Dataset: data (GitHub, CaoKha/SugarBeetGrowth). Classes: Agrostemma githago cotyledon, Agrostemma githago foliage, Agrostemma githago intermediate, Beta vulgaris cotyledon, Beta vulgaris foliage, Beta vulgaris intermediate, Crepis setosa cotyledon, Crepis setosa foliage, Crepis setosa intermediate.

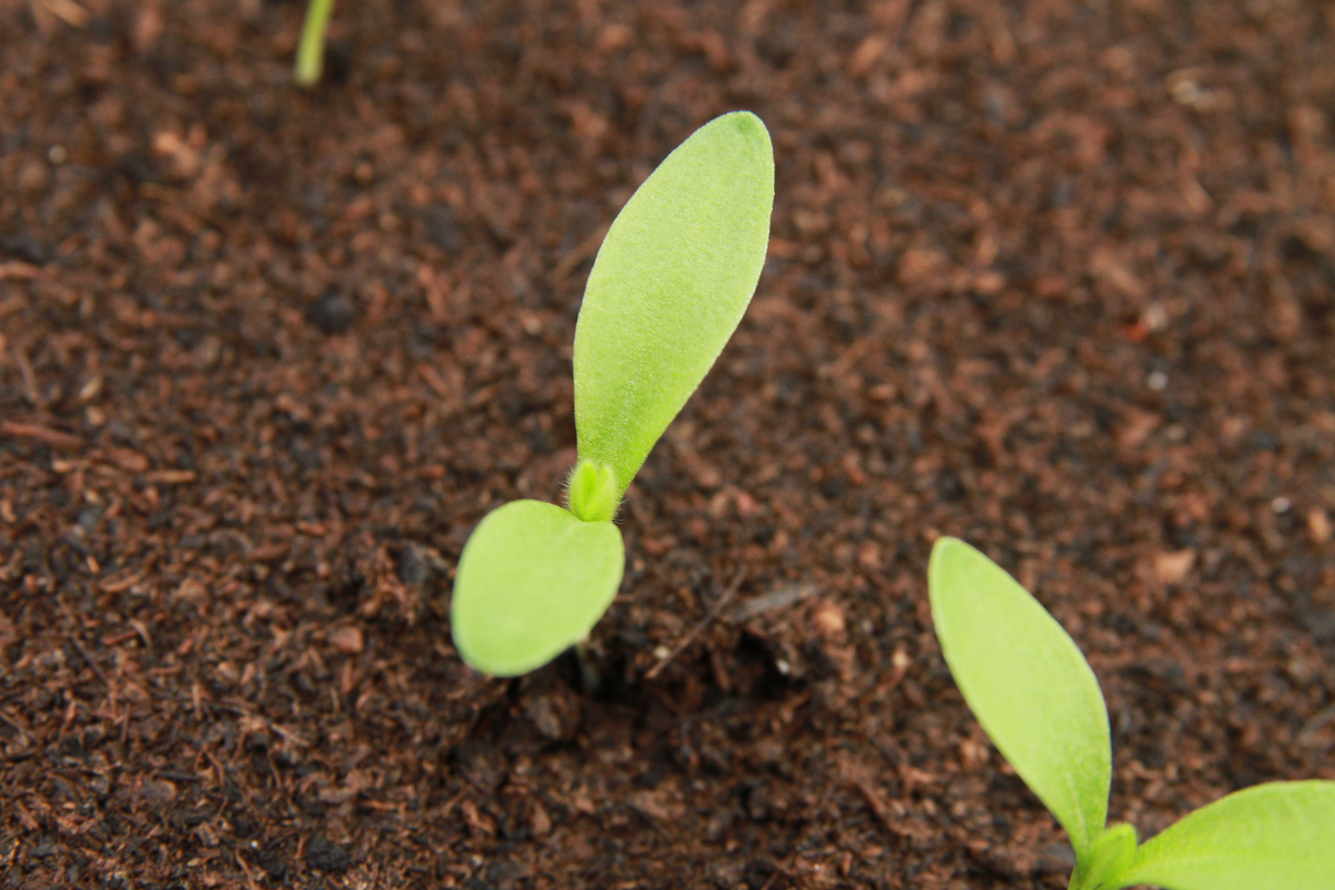
Label: Agrostemma githago intermediate

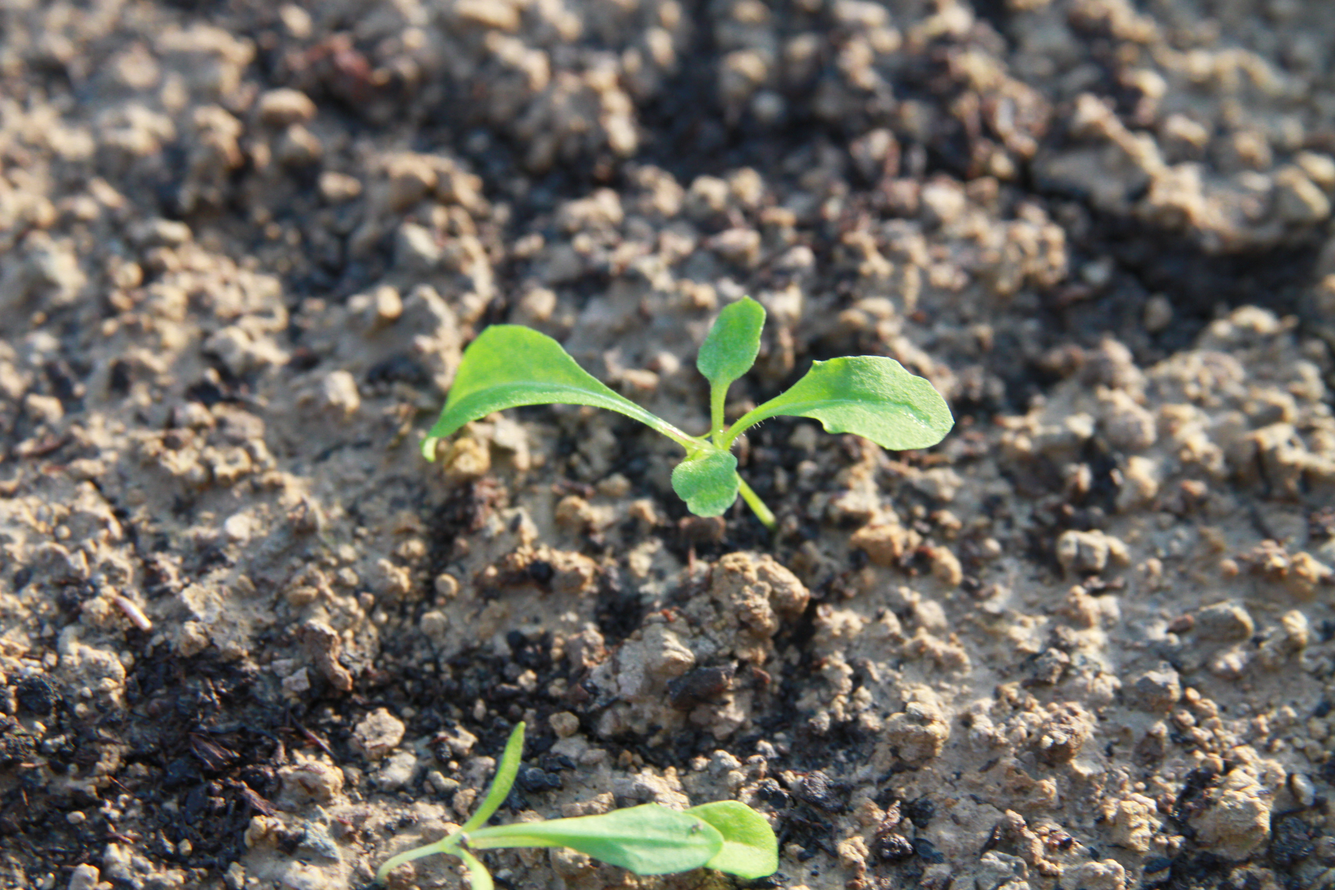
Label: Crepis setosa foliage

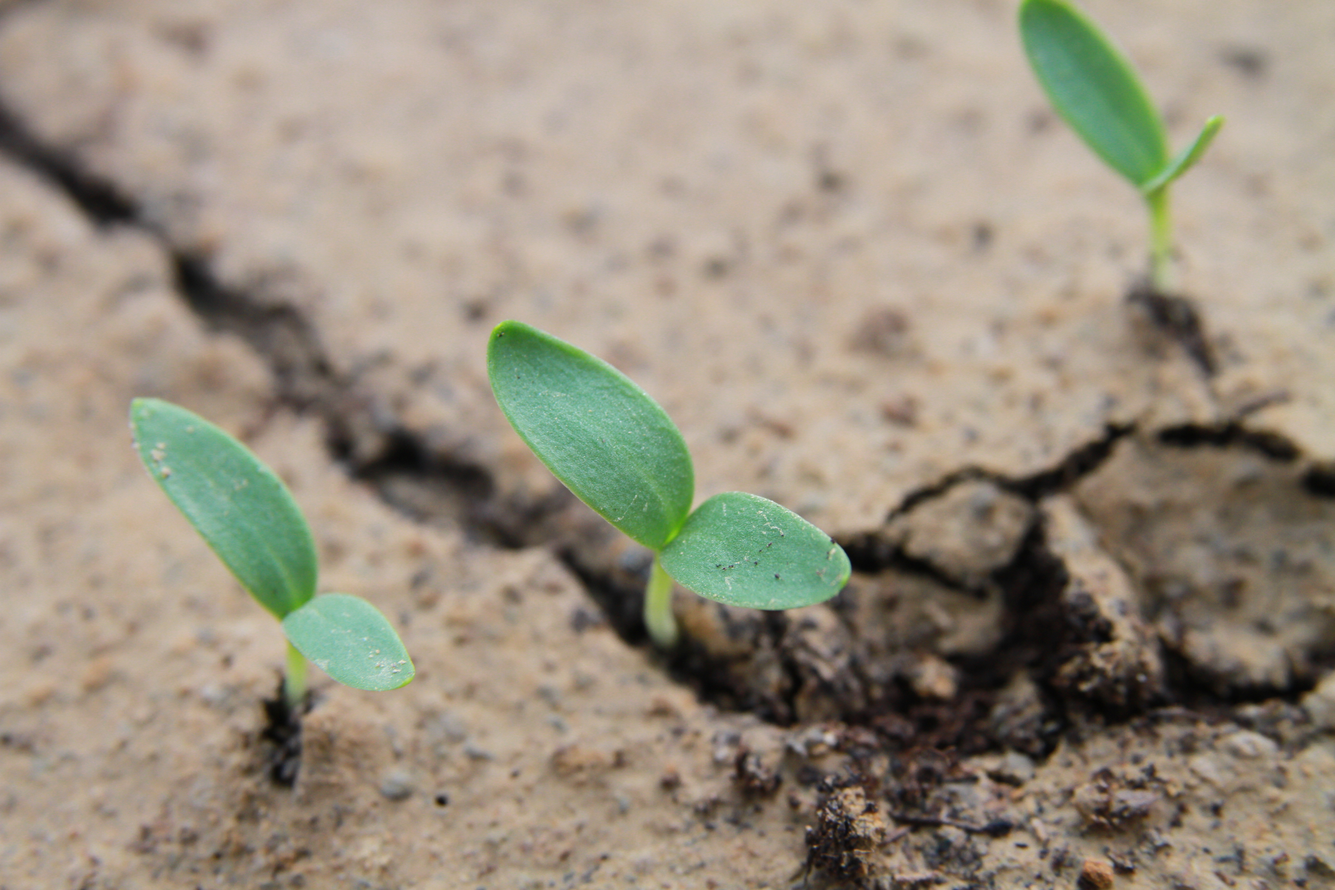
Label: Agrostemma githago cotyledon

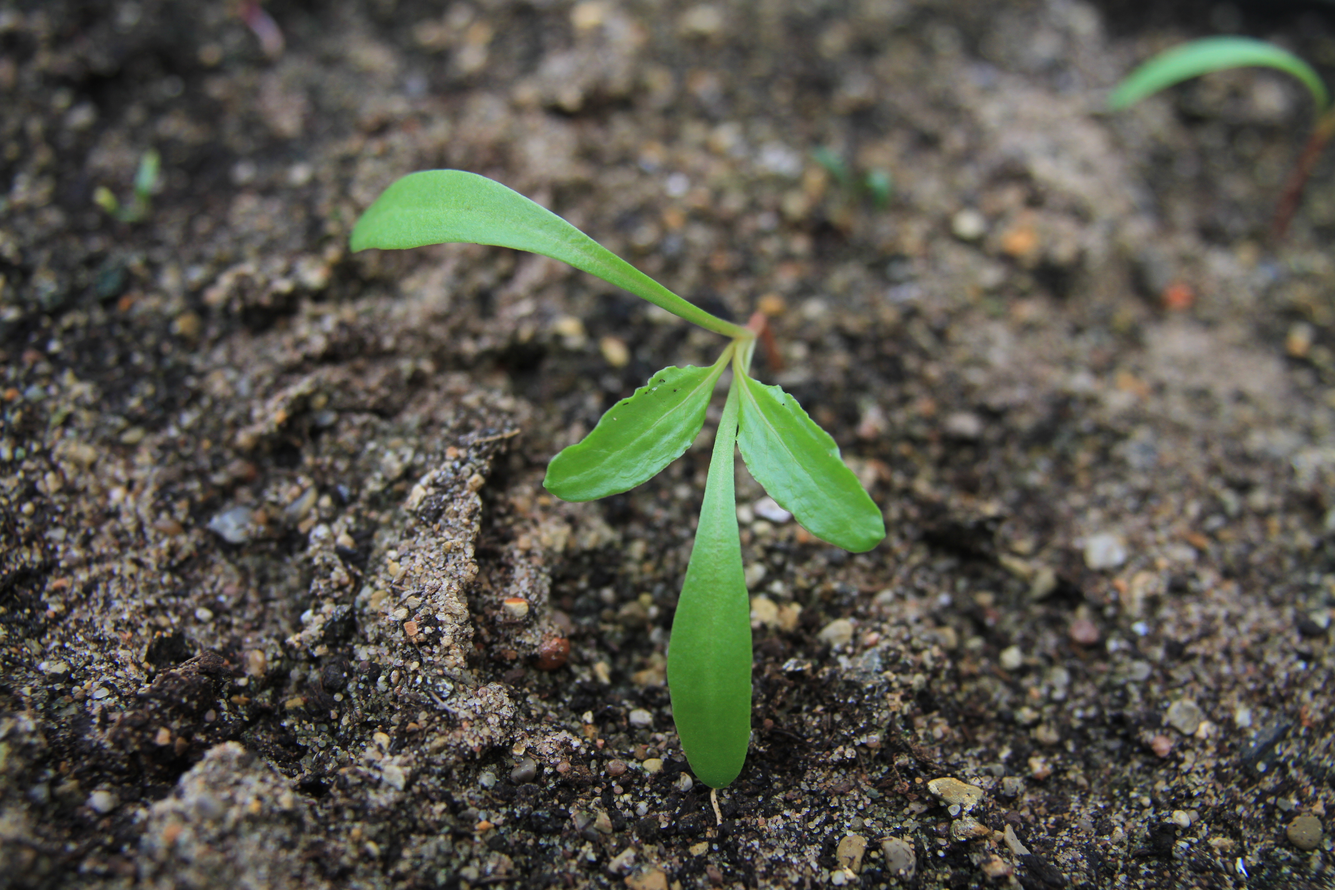
Label: Beta vulgaris foliage

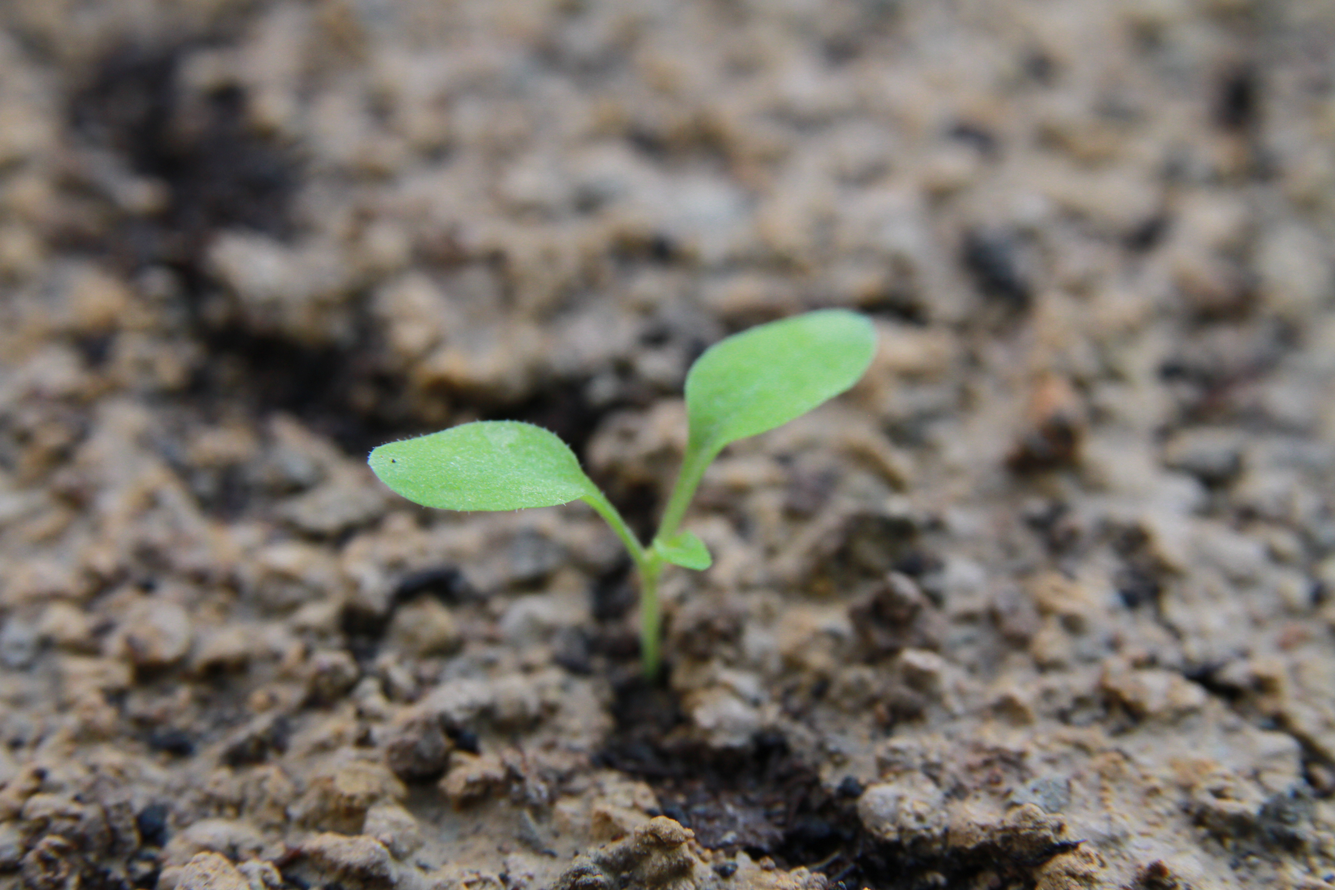
Label: Crepis setosa intermediate

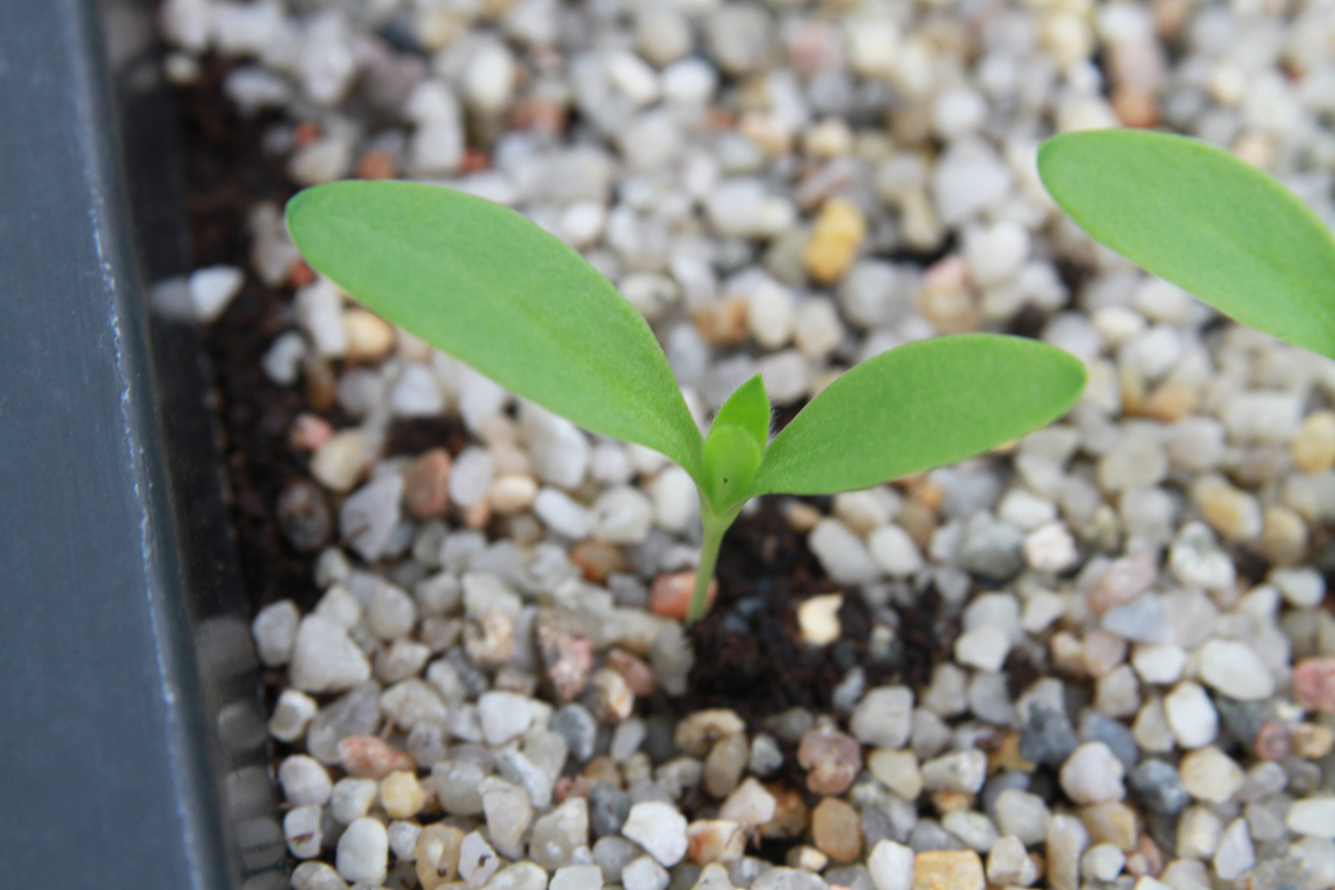
Label: Agrostemma githago intermediate
